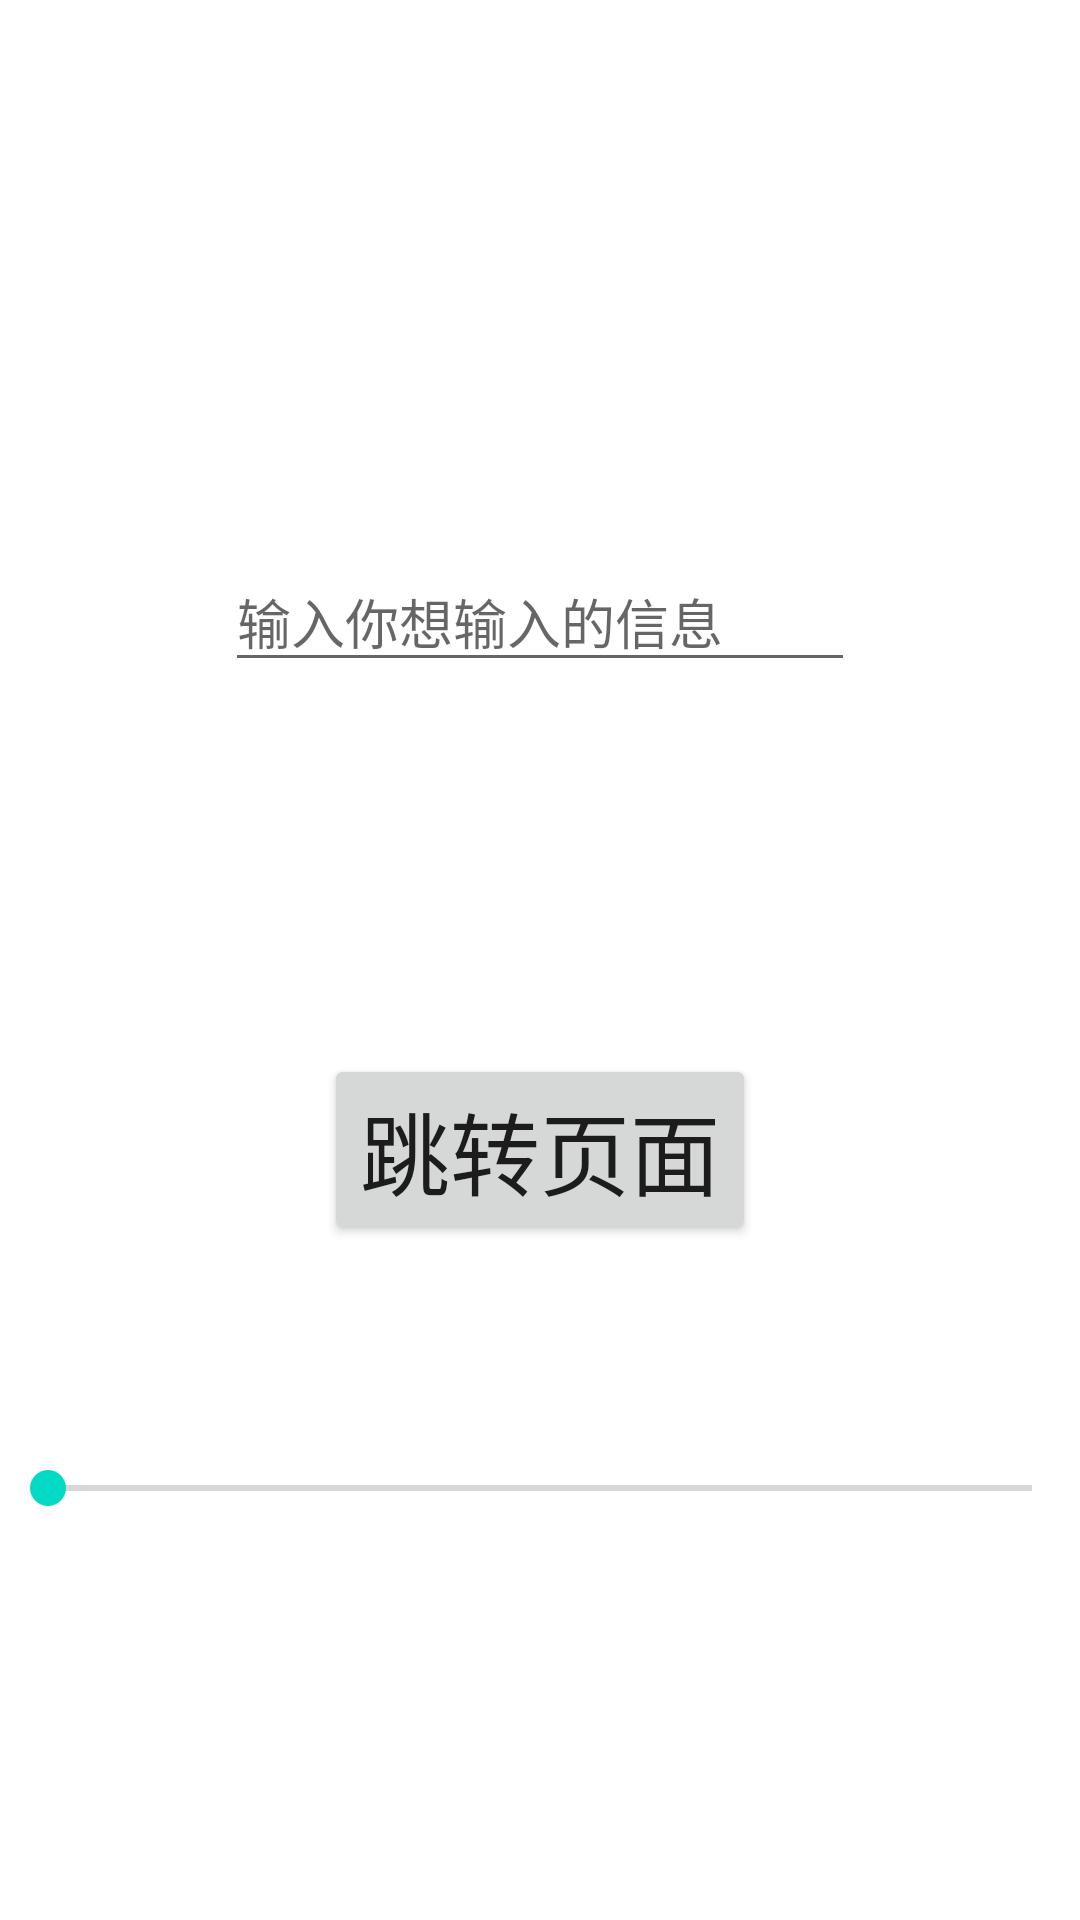

Reconstruct the res/layout file that produces this screen, plus the resources it refers to.
<!-- AndroidManifest.xml: application theme AppTheme -->
<!-- res/layout/fragment_home.xml -->
<?xml version="1.0" encoding="utf-8"?>
<layout xmlns:android="http://schemas.android.com/apk/res/android"
    xmlns:app="http://schemas.android.com/apk/res-auto"
    xmlns:tools="http://schemas.android.com/tools">

    <data>
        <variable
            name="data"
            type="com.me.youtu_android.MyViewModle" />
    </data>

    <androidx.constraintlayout.widget.ConstraintLayout
        android:layout_width="match_parent"
        android:layout_height="match_parent"
        tools:context=".HomeFragment">

        <EditText
            android:id="@+id/editText"
            android:layout_width="wrap_content"
            android:layout_height="wrap_content"
            android:layout_marginTop="184dp"
            android:ems="10"
            android:hint="@string/input_message"
            android:inputType="textPersonName"
            app:layout_constraintEnd_toEndOf="parent"
            app:layout_constraintStart_toStartOf="parent"
            app:layout_constraintTop_toTopOf="parent" />

        <Button
            android:id="@+id/but_go_page"
            android:layout_width="wrap_content"
            android:layout_height="wrap_content"
            android:layout_marginTop="124dp"
            android:text="@string/go_page"
            android:textSize="30sp"
            app:layout_constraintEnd_toEndOf="parent"
            app:layout_constraintStart_toStartOf="parent"
            app:layout_constraintTop_toBottomOf="@+id/editText" />

        <SeekBar
            android:id="@+id/seekBar"
            android:layout_width="0dp"
            android:layout_height="wrap_content"
            android:layout_marginTop="72dp"
            app:layout_constraintEnd_toEndOf="parent"
            app:layout_constraintStart_toStartOf="parent"
            app:layout_constraintTop_toBottomOf="@+id/but_go_page" />


    </androidx.constraintlayout.widget.ConstraintLayout>
</layout>
<!-- resources referenced by this layout -->
<resources>
  <string name="go_page">跳转页面</string>
  <string name="input_message">输入你想输入的信息</string>
  <style name="AppTheme" parent="Theme.AppCompat.Light.NoActionBar">
          
          <item name="colorPrimary">@color/colorPrimary</item>
          <item name="colorPrimaryDark">@color/colorPrimaryDark</item>
          <item name="colorAccent">@color/colorAccent</item>
          <item name="android:windowBackground">@mipmap/image_splash</item>
      </style>
  <color name="colorPrimary">#6200EE</color>
  <color name="colorPrimaryDark">#3700B3</color>
  <color name="colorAccent">#03DAC5</color>
</resources>
